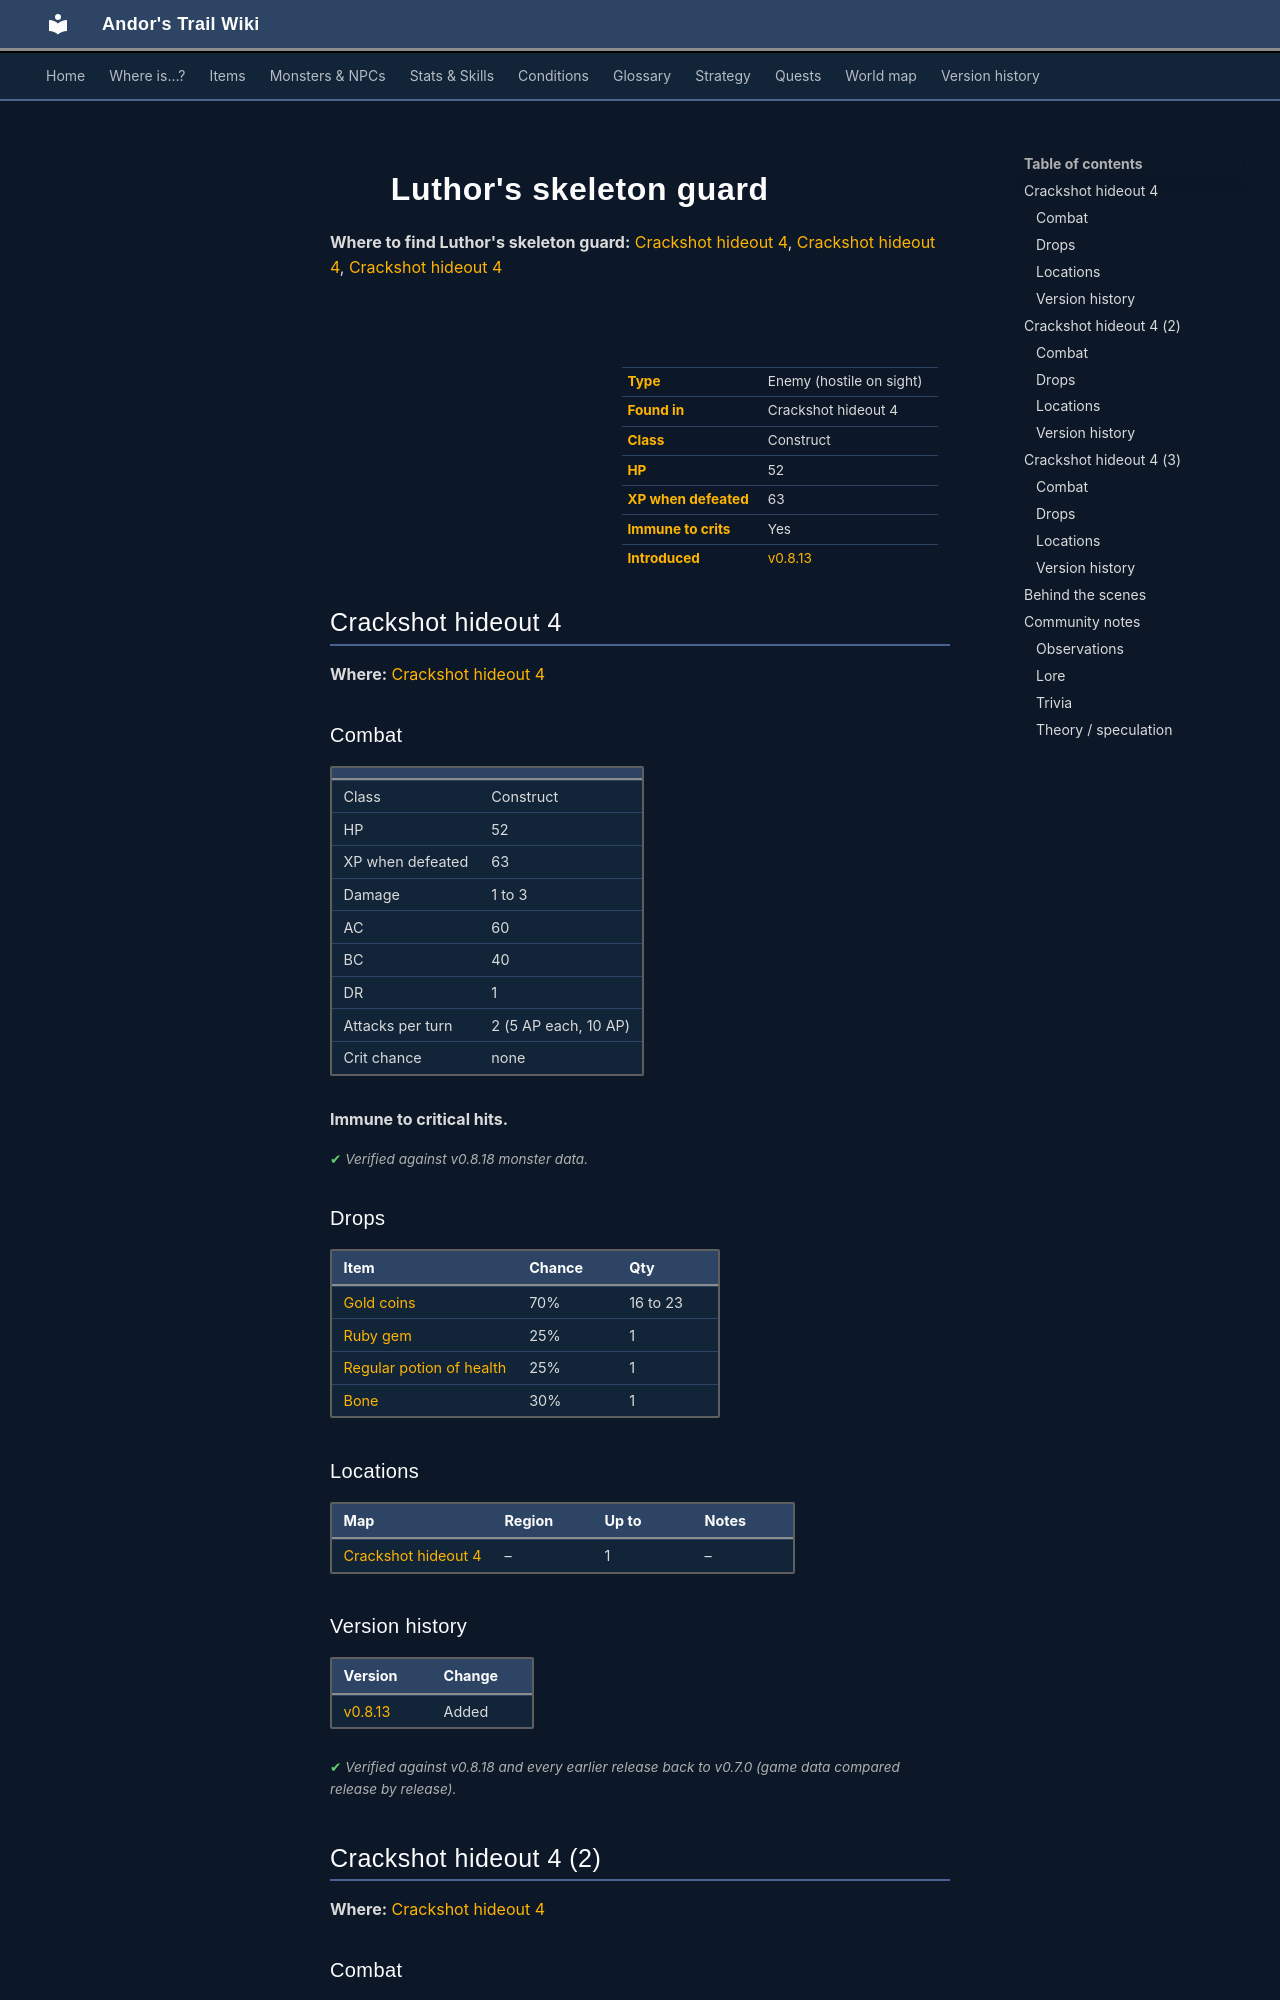

repository: asdfghjkl628/Andor-s-Trail-Wikiiii · page: monsters/tt_monster1/index.html · generator: mkdocs

---
description: "Luthor's skeleton guard is an enemy in Andor's Trail (construct) with 52 HP, worth 63 XP, found in Crackshot hideout 4. Drops: Gold coins, Ruby gem, Regular potion of health, Bone."
---

# ![](../assets/icons/monsters/monsters_skeleton1_0.png){ .sprite } Luthor's skeleton guard

**Where to find Luthor's skeleton guard:** [Crackshot hideout 4](#v-tt_monster1), [Crackshot hideout 4](#v-tt_monster2), [Crackshot hideout 4](#v-tt_monster3)

<div class="infobox" markdown>

<p class="ib-img"><img class="sprite" src="../../assets/icons/monsters/monsters_skeleton1_0.png" alt=""></p>

| | |
|---|---|
| **Type** | Enemy (hostile on sight) |
| **Found in** | Crackshot hideout 4 |
| **Class** | Construct |
| **HP** | 52 |
| **XP when defeated** | 63 |
| **Immune to crits** | Yes |
| **Introduced** | [v0.8.13](../versions/0.8.13.md) |

</div>

## Crackshot hideout 4 { #v-tt_monster1 }

**Where:** [Crackshot hideout 4](../maps/crackshot_hideout4.md)

### Combat

| | |
|---|---|
| Class | Construct |
| HP | 52 |
| XP when defeated | 63 |
| Damage | 1 to 3 |
| AC | 60 |
| BC | 40 |
| DR | 1 |
| Attacks per turn | 2 (5 AP each, 10 AP) |
| Crit chance | none |

**Immune to critical hits.**


<p class="verified">Verified against v0.8.18 monster data.</p>

### Drops

| Item | Chance | Qty |
|---|---|---|
| [Gold coins](../items/gold.md) | 70% | 16 to 23 |
| [Ruby gem](../items/gem2.md) | 25% | 1 |
| [Regular potion of health](../items/health.md) | 25% | 1 |
| [Bone](../items/bone.md) | 30% | 1 |

### Locations

| Map | Region | Up to | Notes |
|---|---|---|---|
| [Crackshot hideout 4](../maps/crackshot_hideout4.md) | – | 1 | – |


### Version history

| Version | Change |
|---|---|
| [v0.8.13](../versions/0.8.13.md) | Added |

<p class="verified">Verified against v0.8.18 and every earlier release back to v0.7.0 (game data compared release by release).</p>


## Crackshot hideout 4 (2) { #v-tt_monster2 }

**Where:** [Crackshot hideout 4](../maps/crackshot_hideout4.md)

### Combat

| | |
|---|---|
| Class | Construct |
| HP | 52 |
| XP when defeated | 63 |
| Damage | 1 to 3 |
| AC | 60 |
| BC | 40 |
| DR | 1 |
| Attacks per turn | 2 (5 AP each, 10 AP) |
| Crit chance | none |

**Immune to critical hits.**


<p class="verified">Verified against v0.8.18 monster data.</p>

### Drops

| Item | Chance | Qty |
|---|---|---|
| [Gold coins](../items/gold.md) | 70% | 16 to 23 |
| [Ruby gem](../items/gem2.md) | 25% | 1 |
| [Regular potion of health](../items/health.md) | 25% | 1 |
| [Bone](../items/bone.md) | 30% | 1 |

### Locations

| Map | Region | Up to | Notes |
|---|---|---|---|
| [Crackshot hideout 4](../maps/crackshot_hideout4.md) | – | 1 | – |


### Version history

| Version | Change |
|---|---|
| [v0.8.13](../versions/0.8.13.md) | Added |

<p class="verified">Verified against v0.8.18 and every earlier release back to v0.7.0 (game data compared release by release).</p>


## Crackshot hideout 4 (3) { #v-tt_monster3 }

**Where:** [Crackshot hideout 4](../maps/crackshot_hideout4.md)

### Combat

| | |
|---|---|
| Class | Construct |
| HP | 52 |
| XP when defeated | 63 |
| Damage | 1 to 3 |
| AC | 60 |
| BC | 40 |
| DR | 1 |
| Attacks per turn | 2 (5 AP each, 10 AP) |
| Crit chance | none |

**Immune to critical hits.**


<p class="verified">Verified against v0.8.18 monster data.</p>

### Drops

| Item | Chance | Qty |
|---|---|---|
| [Gold coins](../items/gold.md) | 70% | 16 to 23 |
| [Ruby gem](../items/gem2.md) | 25% | 1 |
| [Regular potion of health](../items/health.md) | 25% | 1 |
| [Bone](../items/bone.md) | 30% | 1 |
